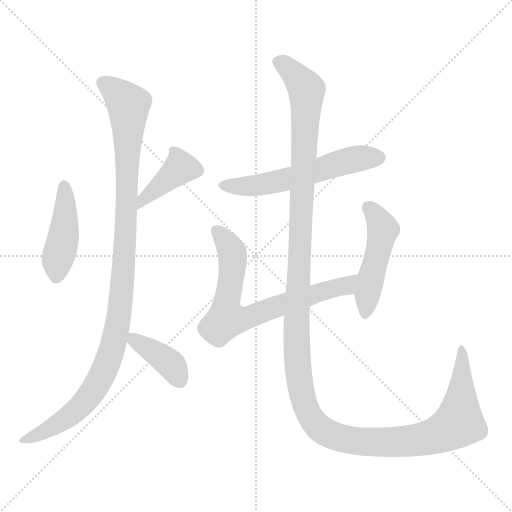
t = 0.00 s
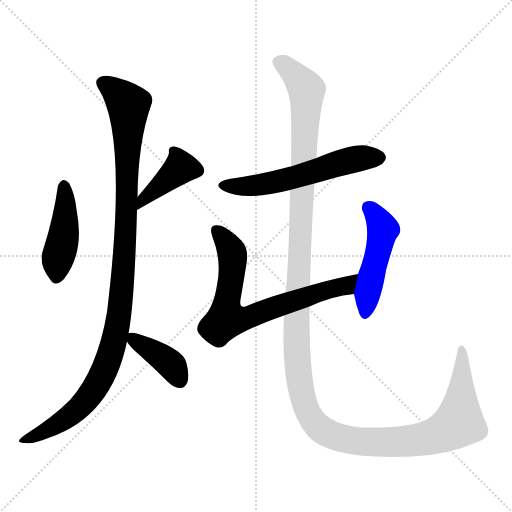
t = 5.07 s
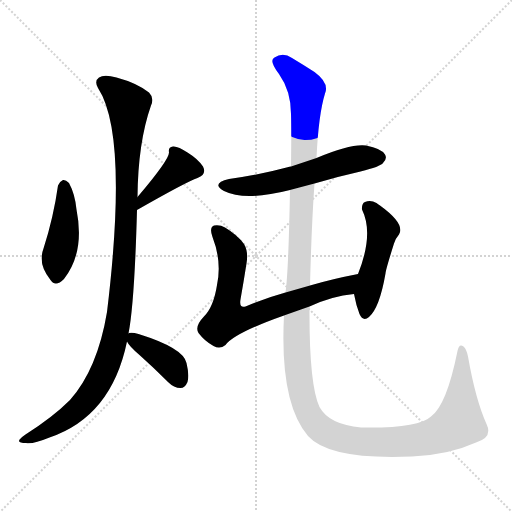
t = 5.27 s
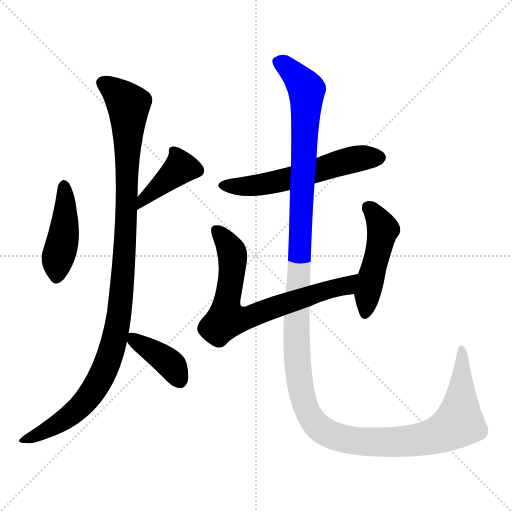
t = 5.47 s
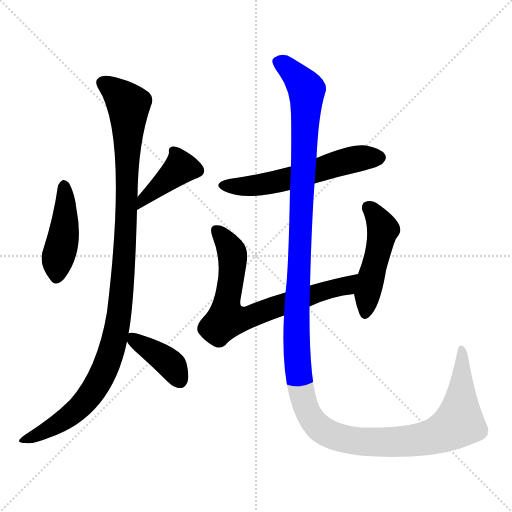
t = 5.68 s
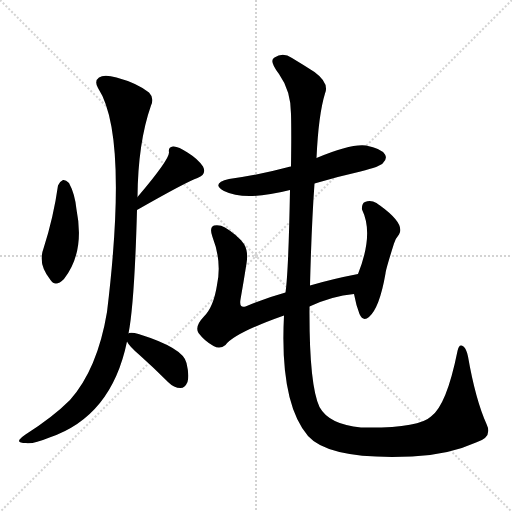
t = 6.51 s

The animated SVG that drew these frames (rendered in a browser with its animation timeline set to each time). Animation: 8 CSS @keyframes rules; one cycle of 6.51 s.

<svg version="1.1" viewBox="0 0 1024 1024" xmlns="http://www.w3.org/2000/svg">
  <g stroke="lightgray" stroke-dasharray="1,1" stroke-width="1" transform="scale(4, 4)">
    <line x1="0" y1="0" x2="256" y2="256"></line>
    <line x1="256" y1="0" x2="0" y2="256"></line>
    <line x1="128" y1="0" x2="128" y2="256"></line>
    <line x1="0" y1="128" x2="256" y2="128"></line>
  </g>
<g transform="scale(1, -1) translate(0, -900)">
   <style type="text/css">
    @keyframes keyframes0 {
      from {
       stroke: blue;
       stroke-dashoffset: 437;
       stroke-width: 128;
       }
       59% {
       animation-timing-function: step-end;
       stroke: blue;
       stroke-dashoffset: 0;
       stroke-width: 128;
       }
       to {
       stroke: black;
       stroke-width: 1024;
       }
       }
       #make-me-a-hanzi-animation-0 {
         animation: keyframes0 0.605632s both;
         animation-delay: 0.000000s;
         animation-timing-function: linear;
       }
    @keyframes keyframes1 {
      from {
       stroke: blue;
       stroke-dashoffset: 402;
       stroke-width: 128;
       }
       57% {
       animation-timing-function: step-end;
       stroke: blue;
       stroke-dashoffset: 0;
       stroke-width: 128;
       }
       to {
       stroke: black;
       stroke-width: 1024;
       }
       }
       #make-me-a-hanzi-animation-1 {
         animation: keyframes1 0.577148s both;
         animation-delay: 0.605632s;
         animation-timing-function: linear;
       }
    @keyframes keyframes2 {
      from {
       stroke: blue;
       stroke-dashoffset: 1082;
       stroke-width: 128;
       }
       78% {
       animation-timing-function: step-end;
       stroke: blue;
       stroke-dashoffset: 0;
       stroke-width: 128;
       }
       to {
       stroke: black;
       stroke-width: 1024;
       }
       }
       #make-me-a-hanzi-animation-2 {
         animation: keyframes2 1.130534s both;
         animation-delay: 1.182780s;
         animation-timing-function: linear;
       }
    @keyframes keyframes3 {
      from {
       stroke: blue;
       stroke-dashoffset: 391;
       stroke-width: 128;
       }
       56% {
       animation-timing-function: step-end;
       stroke: blue;
       stroke-dashoffset: 0;
       stroke-width: 128;
       }
       to {
       stroke: black;
       stroke-width: 1024;
       }
       }
       #make-me-a-hanzi-animation-3 {
         animation: keyframes3 0.568197s both;
         animation-delay: 2.313314s;
         animation-timing-function: linear;
       }
    @keyframes keyframes4 {
      from {
       stroke: blue;
       stroke-dashoffset: 572;
       stroke-width: 128;
       }
       65% {
       animation-timing-function: step-end;
       stroke: blue;
       stroke-dashoffset: 0;
       stroke-width: 128;
       }
       to {
       stroke: black;
       stroke-width: 1024;
       }
       }
       #make-me-a-hanzi-animation-4 {
         animation: keyframes4 0.715495s both;
         animation-delay: 2.881510s;
         animation-timing-function: linear;
       }
    @keyframes keyframes5 {
      from {
       stroke: blue;
       stroke-dashoffset: 717;
       stroke-width: 128;
       }
       70% {
       animation-timing-function: step-end;
       stroke: blue;
       stroke-dashoffset: 0;
       stroke-width: 128;
       }
       to {
       stroke: black;
       stroke-width: 1024;
       }
       }
       #make-me-a-hanzi-animation-5 {
         animation: keyframes5 0.833496s both;
         animation-delay: 3.597005s;
         animation-timing-function: linear;
       }
    @keyframes keyframes6 {
      from {
       stroke: blue;
       stroke-dashoffset: 480;
       stroke-width: 128;
       }
       61% {
       animation-timing-function: step-end;
       stroke: blue;
       stroke-dashoffset: 0;
       stroke-width: 128;
       }
       to {
       stroke: black;
       stroke-width: 1024;
       }
       }
       #make-me-a-hanzi-animation-6 {
         animation: keyframes6 0.640625s both;
         animation-delay: 4.430501s;
         animation-timing-function: linear;
       }
    @keyframes keyframes7 {
      from {
       stroke: blue;
       stroke-dashoffset: 1460;
       stroke-width: 128;
       }
       83% {
       animation-timing-function: step-end;
       stroke: blue;
       stroke-dashoffset: 0;
       stroke-width: 128;
       }
       to {
       stroke: black;
       stroke-width: 1024;
       }
       }
       #make-me-a-hanzi-animation-7 {
         animation: keyframes7 1.438151s both;
         animation-delay: 5.071126s;
         animation-timing-function: linear;
       }
</style>
<path d="M 116.0 529.0 Q 107.0 465.0 87.0 403.0 Q 75.0 372.0 101.0 340.0 Q 111.0 325.0 128.0 342.0 Q 170.0 396.0 153.0 481.0 Q 150.0 512.0 138.0 534.0 Q 131.0 541.0 126.0 540.0 Q 119.0 537.0 116.0 529.0 Z" fill="lightgray"></path> 
<path d="M 274.0 480.0 Q 374.0 537.0 395.0 544.0 Q 414.0 551.0 406.0 567.0 Q 396.0 582.0 375.0 595.0 Q 356.0 608.0 346.0 607.0 Q 336.0 606.0 338.0 595.0 Q 338.0 580.0 275.0 506.0 C 256.0 483.0 248.0 465.0 274.0 480.0 Z" fill="lightgray"></path> 
<path d="M 257.0 233.0 Q 269.0 294.0 274.0 480.0 L 275.0 506.0 Q 276.0 615.0 302.0 689.0 Q 309.0 704.0 298.0 715.0 Q 274.0 734.0 233.0 745.0 Q 208.0 752.0 198.0 745.0 Q 188.0 738.0 196.0 724.0 Q 257.0 631.0 214.0 276.0 Q 195.0 162.0 140.0 100.0 Q 106.0 66.0 51.0 31.0 Q 38.0 22.0 38.0 18.0 Q 39.0 14.0 52.0 14.0 Q 65.0 11.0 99.0 25.0 Q 223.0 67.0 254.0 217.0 L 257.0 233.0 Z" fill="lightgray"></path> 
<path d="M 254.0 217.0 Q 258.0 208.0 279.0 190.0 Q 307.0 165.0 336.0 136.0 Q 348.0 124.0 361.0 124.0 Q 370.0 124.0 375.0 136.0 Q 379.0 149.0 373.0 174.0 Q 367.0 204.0 277.0 232.0 Q 264.0 236.0 258.0 234.0 Q 257.0 234.0 257.0 233.0 C 247.0 229.0 247.0 229.0 254.0 217.0 Z" fill="lightgray"></path> 
<path d="M 629.0 533.0 Q 672.0 546.0 721.0 557.0 Q 761.0 567.0 766.0 574.0 Q 775.0 583.0 770.0 591.0 Q 763.0 603.0 732.0 609.0 Q 702.0 613.0 633.0 584.0 L 582.0 567.0 Q 578.0 567.0 577.0 566.0 Q 522.0 551.0 458.0 542.0 Q 421.0 533.0 448.0 518.0 Q 490.0 497.0 580.0 520.0 L 629.0 533.0 Z" fill="lightgray"></path> 
<path d="M 619.0 287.0 Q 664.0 308.0 708.0 312.0 C 738.0 316.0 745.0 358.0 716.0 352.0 Q 664.0 342.0 620.0 329.0 L 571.0 315.0 Q 528.0 303.0 491.0 287.0 Q 478.0 283.0 481.0 301.0 Q 487.0 335.0 493.0 373.0 Q 497.0 397.0 488.0 412.0 Q 475.0 430.0 450.0 445.0 Q 440.0 451.0 428.0 449.0 Q 418.0 445.0 425.0 426.0 Q 444.0 377.0 434.0 330.0 Q 427.0 285.0 407.0 266.0 Q 389.0 247.0 397.0 234.0 Q 409.0 218.0 427.0 208.0 Q 440.0 201.0 451.0 210.0 Q 469.0 234.0 568.0 269.0 L 619.0 287.0 Z" fill="lightgray"></path> 
<path d="M 708.0 312.0 Q 712.0 290.0 719.0 272.0 Q 726.0 256.0 738.0 266.0 Q 759.0 284.0 771.0 353.0 Q 771.0 359.0 788.0 413.0 Q 791.0 423.0 798.0 431.0 Q 811.0 452.0 760.0 489.0 Q 756.0 492.0 753.0 494.0 Q 741.0 501.0 730.0 496.0 Q 723.0 493.0 724.0 481.0 Q 748.0 432.0 716.0 352.0 L 708.0 312.0 Z" fill="lightgray"></path> 
<path d="M 973.0 52.0 Q 951.0 101.0 936.0 187.0 Q 933.0 202.0 927.0 207.0 Q 918.0 214.0 915.0 198.0 Q 893.0 89.0 862.0 67.0 Q 837.0 43.0 722.0 45.0 Q 658.0 51.0 639.0 86.0 Q 618.0 131.0 619.0 287.0 L 620.0 329.0 Q 623.0 449.0 629.0 533.0 L 633.0 584.0 Q 637.0 671.0 650.0 713.0 Q 659.0 734.0 629.0 756.0 Q 604.0 772.0 584.0 784.0 Q 566.0 796.0 549.0 785.0 Q 537.0 779.0 558.0 752.0 Q 582.0 718.0 582.0 672.0 Q 583.0 636.0 582.0 567.0 L 580.0 520.0 Q 577.0 357.0 571.0 315.0 L 568.0 269.0 Q 559.0 95.0 616.0 28.0 Q 659.0 -20.0 824.0 -13.0 Q 897.0 -10.0 952.0 15.0 Q 986.0 25.0 973.0 52.0 Z" fill="lightgray"></path> 
      <clipPath id="make-me-a-hanzi-clip-0">
      <path d="M 116.0 529.0 Q 107.0 465.0 87.0 403.0 Q 75.0 372.0 101.0 340.0 Q 111.0 325.0 128.0 342.0 Q 170.0 396.0 153.0 481.0 Q 150.0 512.0 138.0 534.0 Q 131.0 541.0 126.0 540.0 Q 119.0 537.0 116.0 529.0 Z" fill="lightgray"></path>
      </clipPath>
      <path clip-path="url(#make-me-a-hanzi-clip-0)" d="M 128.0 528.0 L 130.0 451.0 L 114.0 348.0 " fill="none" id="make-me-a-hanzi-animation-0" stroke-dasharray="309 618" stroke-linecap="round"></path>

      <clipPath id="make-me-a-hanzi-clip-1">
      <path d="M 274.0 480.0 Q 374.0 537.0 395.0 544.0 Q 414.0 551.0 406.0 567.0 Q 396.0 582.0 375.0 595.0 Q 356.0 608.0 346.0 607.0 Q 336.0 606.0 338.0 595.0 Q 338.0 580.0 275.0 506.0 C 256.0 483.0 248.0 465.0 274.0 480.0 Z" fill="lightgray"></path>
      </clipPath>
      <path clip-path="url(#make-me-a-hanzi-clip-1)" d="M 350.0 596.0 L 361.0 565.0 L 292.0 509.0 L 285.0 486.0 " fill="none" id="make-me-a-hanzi-animation-1" stroke-dasharray="274 548" stroke-linecap="round"></path>

      <clipPath id="make-me-a-hanzi-clip-2">
      <path d="M 257.0 233.0 Q 269.0 294.0 274.0 480.0 L 275.0 506.0 Q 276.0 615.0 302.0 689.0 Q 309.0 704.0 298.0 715.0 Q 274.0 734.0 233.0 745.0 Q 208.0 752.0 198.0 745.0 Q 188.0 738.0 196.0 724.0 Q 257.0 631.0 214.0 276.0 Q 195.0 162.0 140.0 100.0 Q 106.0 66.0 51.0 31.0 Q 38.0 22.0 38.0 18.0 Q 39.0 14.0 52.0 14.0 Q 65.0 11.0 99.0 25.0 Q 223.0 67.0 254.0 217.0 L 257.0 233.0 Z" fill="lightgray"></path>
      </clipPath>
      <path clip-path="url(#make-me-a-hanzi-clip-2)" d="M 206.0 734.0 L 233.0 716.0 L 257.0 690.0 L 253.0 447.0 L 244.0 319.0 L 228.0 213.0 L 199.0 139.0 L 158.0 84.0 L 101.0 43.0 L 45.0 17.0 " fill="none" id="make-me-a-hanzi-animation-2" stroke-dasharray="954 1908" stroke-linecap="round"></path>

      <clipPath id="make-me-a-hanzi-clip-3">
      <path d="M 254.0 217.0 Q 258.0 208.0 279.0 190.0 Q 307.0 165.0 336.0 136.0 Q 348.0 124.0 361.0 124.0 Q 370.0 124.0 375.0 136.0 Q 379.0 149.0 373.0 174.0 Q 367.0 204.0 277.0 232.0 Q 264.0 236.0 258.0 234.0 Q 257.0 234.0 257.0 233.0 C 247.0 229.0 247.0 229.0 254.0 217.0 Z" fill="lightgray"></path>
      </clipPath>
      <path clip-path="url(#make-me-a-hanzi-clip-3)" d="M 262.0 229.0 L 336.0 177.0 L 360.0 140.0 " fill="none" id="make-me-a-hanzi-animation-3" stroke-dasharray="263 526" stroke-linecap="round"></path>

      <clipPath id="make-me-a-hanzi-clip-4">
      <path d="M 629.0 533.0 Q 672.0 546.0 721.0 557.0 Q 761.0 567.0 766.0 574.0 Q 775.0 583.0 770.0 591.0 Q 763.0 603.0 732.0 609.0 Q 702.0 613.0 633.0 584.0 L 582.0 567.0 Q 578.0 567.0 577.0 566.0 Q 522.0 551.0 458.0 542.0 Q 421.0 533.0 448.0 518.0 Q 490.0 497.0 580.0 520.0 L 629.0 533.0 Z" fill="lightgray"></path>
      </clipPath>
      <path clip-path="url(#make-me-a-hanzi-clip-4)" d="M 450.0 531.0 L 489.0 527.0 L 531.0 532.0 L 685.0 576.0 L 759.0 585.0 " fill="none" id="make-me-a-hanzi-animation-4" stroke-dasharray="444 888" stroke-linecap="round"></path>

      <clipPath id="make-me-a-hanzi-clip-5">
      <path d="M 619.0 287.0 Q 664.0 308.0 708.0 312.0 C 738.0 316.0 745.0 358.0 716.0 352.0 Q 664.0 342.0 620.0 329.0 L 571.0 315.0 Q 528.0 303.0 491.0 287.0 Q 478.0 283.0 481.0 301.0 Q 487.0 335.0 493.0 373.0 Q 497.0 397.0 488.0 412.0 Q 475.0 430.0 450.0 445.0 Q 440.0 451.0 428.0 449.0 Q 418.0 445.0 425.0 426.0 Q 444.0 377.0 434.0 330.0 Q 427.0 285.0 407.0 266.0 Q 389.0 247.0 397.0 234.0 Q 409.0 218.0 427.0 208.0 Q 440.0 201.0 451.0 210.0 Q 469.0 234.0 568.0 269.0 L 619.0 287.0 Z" fill="lightgray"></path>
      </clipPath>
      <path clip-path="url(#make-me-a-hanzi-clip-5)" d="M 434.0 439.0 L 465.0 391.0 L 453.0 262.0 L 494.0 264.0 L 631.0 313.0 L 693.0 329.0 L 709.0 346.0 " fill="none" id="make-me-a-hanzi-animation-5" stroke-dasharray="589 1178" stroke-linecap="round"></path>

      <clipPath id="make-me-a-hanzi-clip-6">
      <path d="M 708.0 312.0 Q 712.0 290.0 719.0 272.0 Q 726.0 256.0 738.0 266.0 Q 759.0 284.0 771.0 353.0 Q 771.0 359.0 788.0 413.0 Q 791.0 423.0 798.0 431.0 Q 811.0 452.0 760.0 489.0 Q 756.0 492.0 753.0 494.0 Q 741.0 501.0 730.0 496.0 Q 723.0 493.0 724.0 481.0 Q 748.0 432.0 716.0 352.0 L 708.0 312.0 Z" fill="lightgray"></path>
      </clipPath>
      <path clip-path="url(#make-me-a-hanzi-clip-6)" d="M 737.0 485.0 L 755.0 465.0 L 765.0 439.0 L 730.0 273.0 " fill="none" id="make-me-a-hanzi-animation-6" stroke-dasharray="352 704" stroke-linecap="round"></path>

      <clipPath id="make-me-a-hanzi-clip-7">
      <path d="M 973.0 52.0 Q 951.0 101.0 936.0 187.0 Q 933.0 202.0 927.0 207.0 Q 918.0 214.0 915.0 198.0 Q 893.0 89.0 862.0 67.0 Q 837.0 43.0 722.0 45.0 Q 658.0 51.0 639.0 86.0 Q 618.0 131.0 619.0 287.0 L 620.0 329.0 Q 623.0 449.0 629.0 533.0 L 633.0 584.0 Q 637.0 671.0 650.0 713.0 Q 659.0 734.0 629.0 756.0 Q 604.0 772.0 584.0 784.0 Q 566.0 796.0 549.0 785.0 Q 537.0 779.0 558.0 752.0 Q 582.0 718.0 582.0 672.0 Q 583.0 636.0 582.0 567.0 L 580.0 520.0 Q 577.0 357.0 571.0 315.0 L 568.0 269.0 Q 559.0 95.0 616.0 28.0 Q 659.0 -20.0 824.0 -13.0 Q 897.0 -10.0 952.0 15.0 Q 986.0 25.0 973.0 52.0 Z" fill="lightgray"></path>
      </clipPath>
      <path clip-path="url(#make-me-a-hanzi-clip-7)" d="M 556.0 776.0 L 587.0 754.0 L 613.0 723.0 L 592.0 218.0 L 599.0 134.0 L 622.0 64.0 L 657.0 33.0 L 717.0 17.0 L 812.0 17.0 L 884.0 34.0 L 918.0 55.0 L 924.0 199.0 " fill="none" id="make-me-a-hanzi-animation-7" stroke-dasharray="1332 2664" stroke-linecap="round"></path>

</g>
</svg>
